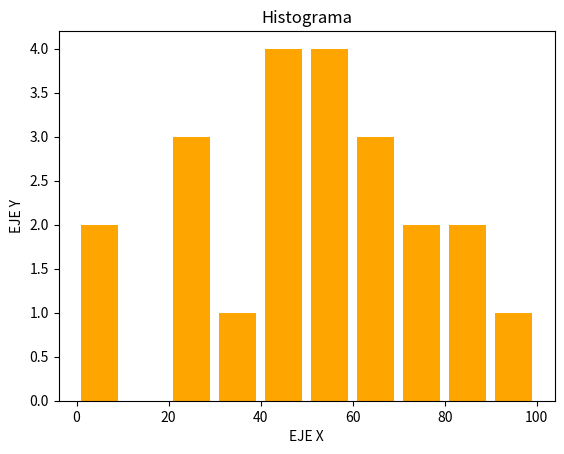

Python code for this plot:
import matplotlib.pyplot as plt 

a = [22, 55, 62, 45, 21, 22, 34, 42, 42, 4 , 2, 102, 95 , 85, 55, 110, 120, 70, 65, 55, 111, 115, 80, 75,
     65, 54, 44]

bins = [0, 10, 20 , 30 , 40 , 50, 60, 70 ,80, 90, 100]

plt.hist (a, bins, histtype='bar', rwidth=0.8, color='orange')

plt.title('Histograma')
plt.ylabel('EJE Y')
plt.xlabel('EJE X')
plt.show()